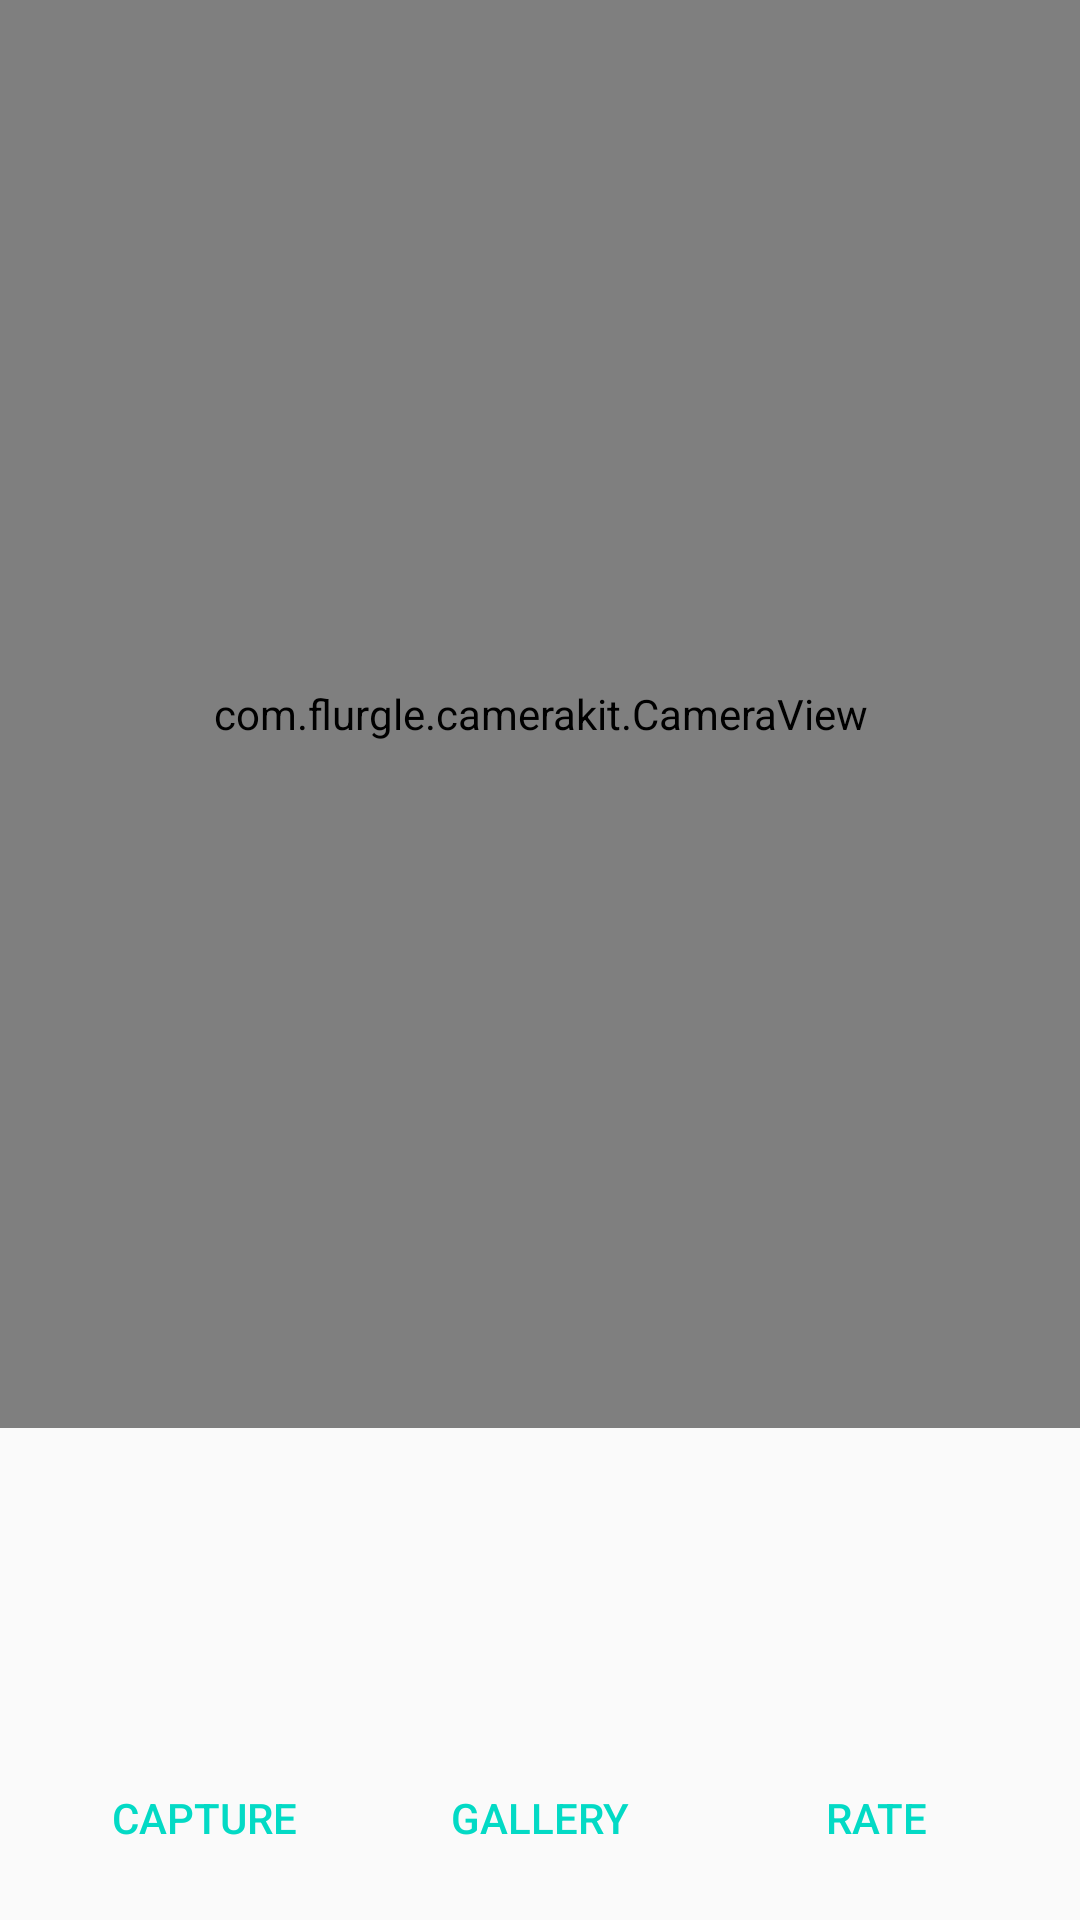

Write the Android layout XML for this screen, with the resource values it uses.
<!-- AndroidManifest.xml: application theme AppTheme.FullScreen -->
<!-- res/layout/activity_main.xml -->
<?xml version="1.0" encoding="utf-8"?>
<LinearLayout
    xmlns:android="http://schemas.android.com/apk/res/android"
    xmlns:camerakit="http://schemas.android.com/apk/res-auto"
    xmlns:tools="http://schemas.android.com/tools"
    android:layout_width="match_parent"
    android:layout_height="match_parent"
    android:orientation="vertical"
    tools:context="com.example.colorcam.ui.CameraActivity"
    >

    <ImageView
        android:id="@+id/static_image_preview"
        android:layout_width="match_parent"
        android:layout_height="0dp"
        android:layout_weight="1"
        android:adjustViewBounds="true"
        android:visibility="gone"
        />

    <com.flurgle.camerakit.CameraView
        android:id="@+id/camera"
        android:layout_width="match_parent"
        android:layout_height="0dp"
        android:layout_weight="1"
        android:adjustViewBounds="true"
        camerakit:ckFlash="auto"
        camerakit:ckFocus="continuous"
        camerakit:ckMethod="still"
        camerakit:ckPermissions="strict"
        camerakit:ckZoom="pinch"
        />

    <LinearLayout
        android:layout_width="match_parent"
        android:layout_height="@dimen/color_view_height"
        android:orientation="horizontal"
        >

        <View
            android:id="@+id/vibrantView"
            android:layout_width="0dp"
            android:layout_height="match_parent"
            android:layout_weight="1"
            />

        <View
            android:id="@+id/vibrantLightView"
            android:layout_width="0dp"
            android:layout_height="match_parent"
            android:layout_weight="1"
            />

        <View
            android:id="@+id/vibrantDarkView"
            android:layout_width="0dp"
            android:layout_height="match_parent"
            android:layout_weight="1"
            />
    </LinearLayout>

    <LinearLayout
        android:layout_width="match_parent"
        android:layout_height="@dimen/color_view_height"
        android:orientation="horizontal"
        >

        <View
            android:id="@+id/mutedView"
            android:layout_width="0dp"
            android:layout_height="match_parent"
            android:layout_weight="1"
            />

        <View
            android:id="@+id/mutedLightView"
            android:layout_width="0dp"
            android:layout_height="match_parent"
            android:layout_weight="1"
            />

        <View
            android:id="@+id/mutedDarkView"
            android:layout_width="0dp"
            android:layout_height="match_parent"
            android:layout_weight="1"
            />

    </LinearLayout>

    <LinearLayout
        style="?attr/buttonBarButtonStyle"
        android:layout_width="match_parent"
        android:layout_height="wrap_content"
        >

        <Button
            android:id="@+id/cameraButton"
            style="?attr/buttonBarButtonStyle"
            android:layout_width="0dp"
            android:layout_height="wrap_content"
            android:layout_weight="1"
            android:text="@string/capture"
            />

        <Button
            android:id="@+id/galleryButton"
            style="?attr/buttonBarButtonStyle"
            android:layout_width="0dp"
            android:layout_height="wrap_content"
            android:layout_weight="1"
            android:text="@string/gallery"
            />

        <Button
            android:id="@+id/rateButton"
            style="?attr/buttonBarButtonStyle"
            android:layout_width="0dp"
            android:layout_height="wrap_content"
            android:layout_weight="1"
            android:text="@string/rate"
            />
    </LinearLayout>


</LinearLayout>
<!-- resources referenced by this layout -->
<resources>
  <dimen name="color_view_height">48dp</dimen>
  <string name="capture">Capture</string>
  <string name="gallery">Gallery</string>
  <string name="rate">Rate</string>
  <style name="AppTheme.FullScreen">
          <item name="windowNoTitle">true</item>
          <item name="windowActionBar">false</item>
          <item name="android:windowFullscreen">true</item>
          <item name="android:windowContentOverlay">@null</item>
      </style>
</resources>
